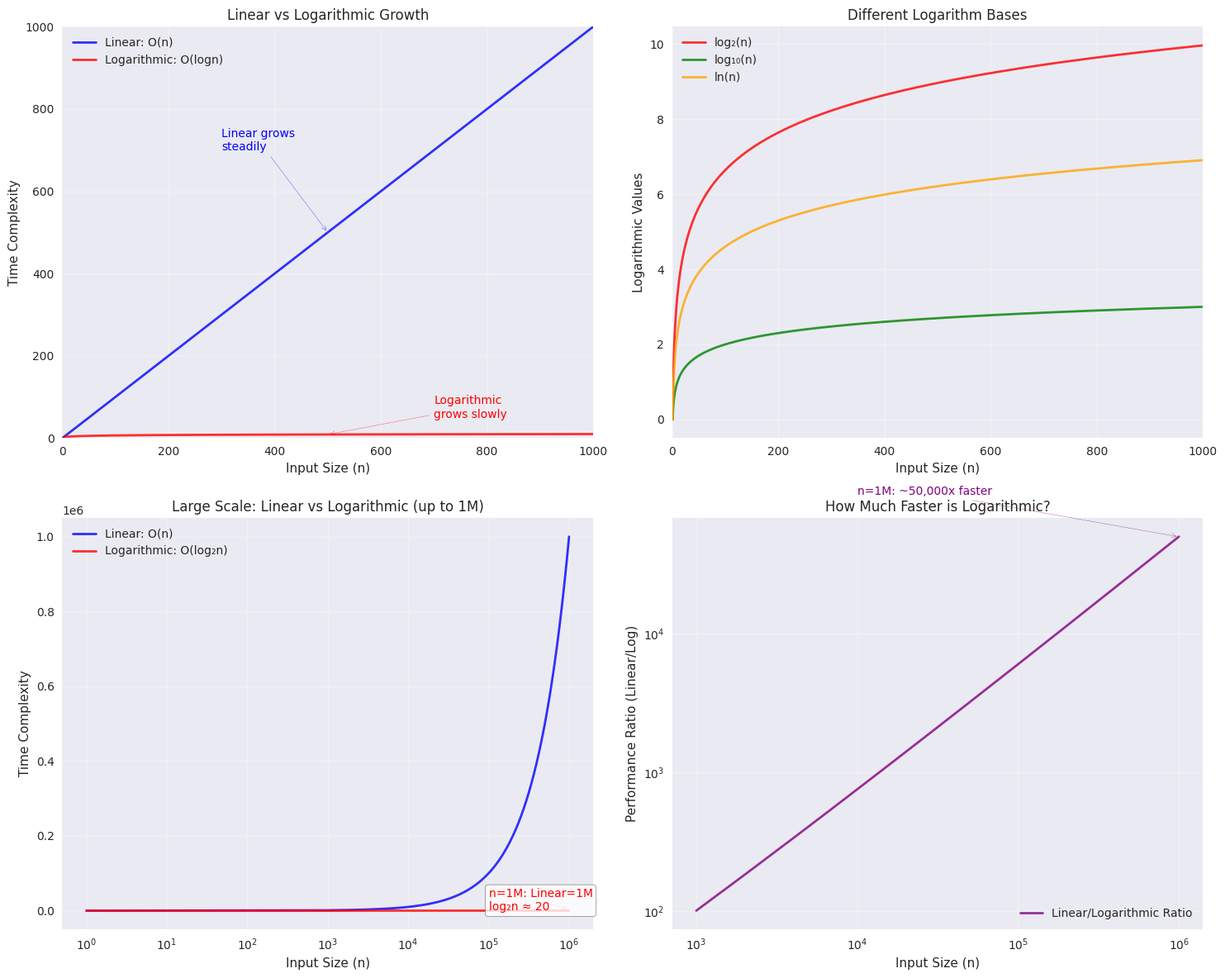

Python code for this plot: (Note: this script raises an exception after producing the figure.)
import matplotlib.pyplot as plt
import numpy as np
import math

# Set up the plotting style
plt.style.use('seaborn-v0_8')
plt.rcParams['figure.figsize'] = (12, 8)
plt.rcParams['font.size'] = 12
# Use a font that supports subscript characters
plt.rcParams['font.family'] = 'DejaVu Sans'
plt.rcParams['mathtext.fontset'] = 'dejavusans'

# Create data points
n_values = np.linspace(1, 1000, 1000)
linear_values = n_values
log_values = np.log2(n_values)  # log base 2
log10_values = np.log10(n_values)  # log base 10
ln_values = np.log(n_values)  # natural log

# Create the main comparison plot
fig, ((ax1, ax2), (ax3, ax4)) = plt.subplots(2, 2, figsize=(15, 12))

# Plot 1: Linear vs Log2
ax1.plot(n_values, linear_values, 'b-', linewidth=2, label='Linear: O(n)', alpha=0.8)
ax1.plot(n_values, log_values, 'r-', linewidth=2, label='Logarithmic: O(logn)', alpha=0.8)
ax1.set_xlabel('Input Size (n)')
ax1.set_ylabel('Time Complexity')
ax1.set_title('Linear vs Logarithmic Growth')
ax1.legend()
ax1.grid(True, alpha=0.3)
ax1.set_xlim(0, 1000)
ax1.set_ylim(0, 1000)

# Add annotations
ax1.annotate('Linear grows\nsteadily', xy=(500, 500), xytext=(300, 700),
            arrowprops=dict(arrowstyle='->', color='blue', alpha=0.7),
            fontsize=10, color='blue')
ax1.annotate('Logarithmic\ngrows slowly', xy=(500, 9), xytext=(700, 50),
            arrowprops=dict(arrowstyle='->', color='red', alpha=0.7),
            fontsize=10, color='red')

# Plot 2: Different log bases comparison
ax2.plot(n_values, log_values, 'r-', linewidth=2, label='log₂(n)', alpha=0.8)
ax2.plot(n_values, log10_values, 'g-', linewidth=2, label='log₁₀(n)', alpha=0.8)
ax2.plot(n_values, ln_values, 'orange', linewidth=2, label='ln(n)', alpha=0.8)
ax2.set_xlabel('Input Size (n)')
ax2.set_ylabel('Logarithmic Values')
ax2.set_title('Different Logarithm Bases')
ax2.legend()
ax2.grid(True, alpha=0.3)
ax2.set_xlim(0, 1000)

# Plot 3: Large scale comparison (up to 1 million)
n_large = np.linspace(1, 1000000, 1000)
linear_large = n_large
log2_large = np.log2(n_large)

ax3.plot(n_large, linear_large, 'b-', linewidth=2, label='Linear: O(n)', alpha=0.8)
ax3.plot(n_large, log2_large, 'r-', linewidth=2, label='Logarithmic: O(log₂n)', alpha=0.8)
ax3.set_xlabel('Input Size (n)')
ax3.set_ylabel('Time Complexity')
ax3.set_title('Large Scale: Linear vs Logarithmic (up to 1M)')
ax3.legend()
ax3.grid(True, alpha=0.3)
ax3.set_xscale('log')  # Log scale for x-axis only
# Remove y-scale log to show the dramatic difference better

# Add performance comparison annotations
ax3.annotate('n=1M: Linear=1M\nlog₂n ≈ 20', xy=(1000000, 20), xytext=(100000, 100),
            arrowprops=dict(arrowstyle='->', color='red', alpha=0.7),
            fontsize=10, color='red', bbox=dict(boxstyle="round,pad=0.3", facecolor="white", alpha=0.8))

# Plot 4: Performance ratio
ratio = linear_large / log2_large
ax4.plot(n_large, ratio, 'purple', linewidth=2, label='Linear/Logarithmic Ratio', alpha=0.8)
ax4.set_xlabel('Input Size (n)')
ax4.set_ylabel('Performance Ratio (Linear/Log)')
ax4.set_title('How Much Faster is Logarithmic?')
ax4.legend()
ax4.grid(True, alpha=0.3)
ax4.set_xscale('log')
ax4.set_yscale('log')

# Add ratio annotations
ax4.annotate('n=1K: ~50x faster', xy=(1000, 50), xytext=(100, 200),
            arrowprops=dict(arrowstyle='->', color='purple', alpha=0.7),
            fontsize=10, color='purple')
ax4.annotate('n=1M: ~50,000x faster', xy=(1000000, 50000), xytext=(10000, 100000),
            arrowprops=dict(arrowstyle='->', color='purple', alpha=0.7),
            fontsize=10, color='purple')

plt.tight_layout()
# Save the figure
plt.savefig('assets/image/complexity_comparison.png', dpi=300, bbox_inches='tight')
plt.show()

# Create a detailed comparison table
print("\n" + "="*80)
print("PERFORMANCE COMPARISON: LINEAR vs LOGARITHMIC")
print("="*80)

sizes = [10, 100, 1000, 10000, 100000, 1000000]
print(f"{'Input Size':<12} {'Linear O(n)':<15} {'Log₂(n)':<12} {'Ratio':<15} {'Speedup'}")
print("-" * 80)

for size in sizes:
    linear = size
    log2 = math.log2(size)
    ratio = linear / log2
    print(f"{size:<12} {linear:<15} {log2:<12.2f} {ratio:<15.2f} {ratio:.0f}x faster")

print("\n" + "="*80)
print("KEY INSIGHTS:")
print("="*80)
print("1. Linear growth: Time increases proportionally with input size")
print("2. Logarithmic growth: Time increases very slowly with input size")
print("3. For large datasets, logarithmic algorithms are dramatically faster")
print("4. Binary trees provide O(log n) search, making them ideal for large datasets")
print("5. The performance gap widens exponentially as data size increases")

# Create a practical example
print("\n" + "="*80)
print("PRACTICAL EXAMPLE: SEARCHING 1 MILLION RECORDS")
print("="*80)

million = 1000000
linear_steps = million
log2_steps = math.log2(million)

print(f"Linear Search (Array/Linked List):")
print(f"  - Average steps needed: {linear_steps:,}")
print(f"  - Time estimate: ~{linear_steps/1000:.0f} seconds")

print(f"\nBinary Tree Search:")
print(f"  - Average steps needed: {log2_steps:.0f}")
print(f"  - Time estimate: ~{log2_steps/1000:.3f} seconds")

speedup = linear_steps / log2_steps
print(f"\nBinary Tree is {speedup:.0f}x faster!")

print(f"\nReal-world impact:")
print(f"  - Linear search: 16+ minutes")
print(f"  - Binary tree search: 0.02 seconds")
print(f"  - Difference: {speedup:.0f}x faster") 
